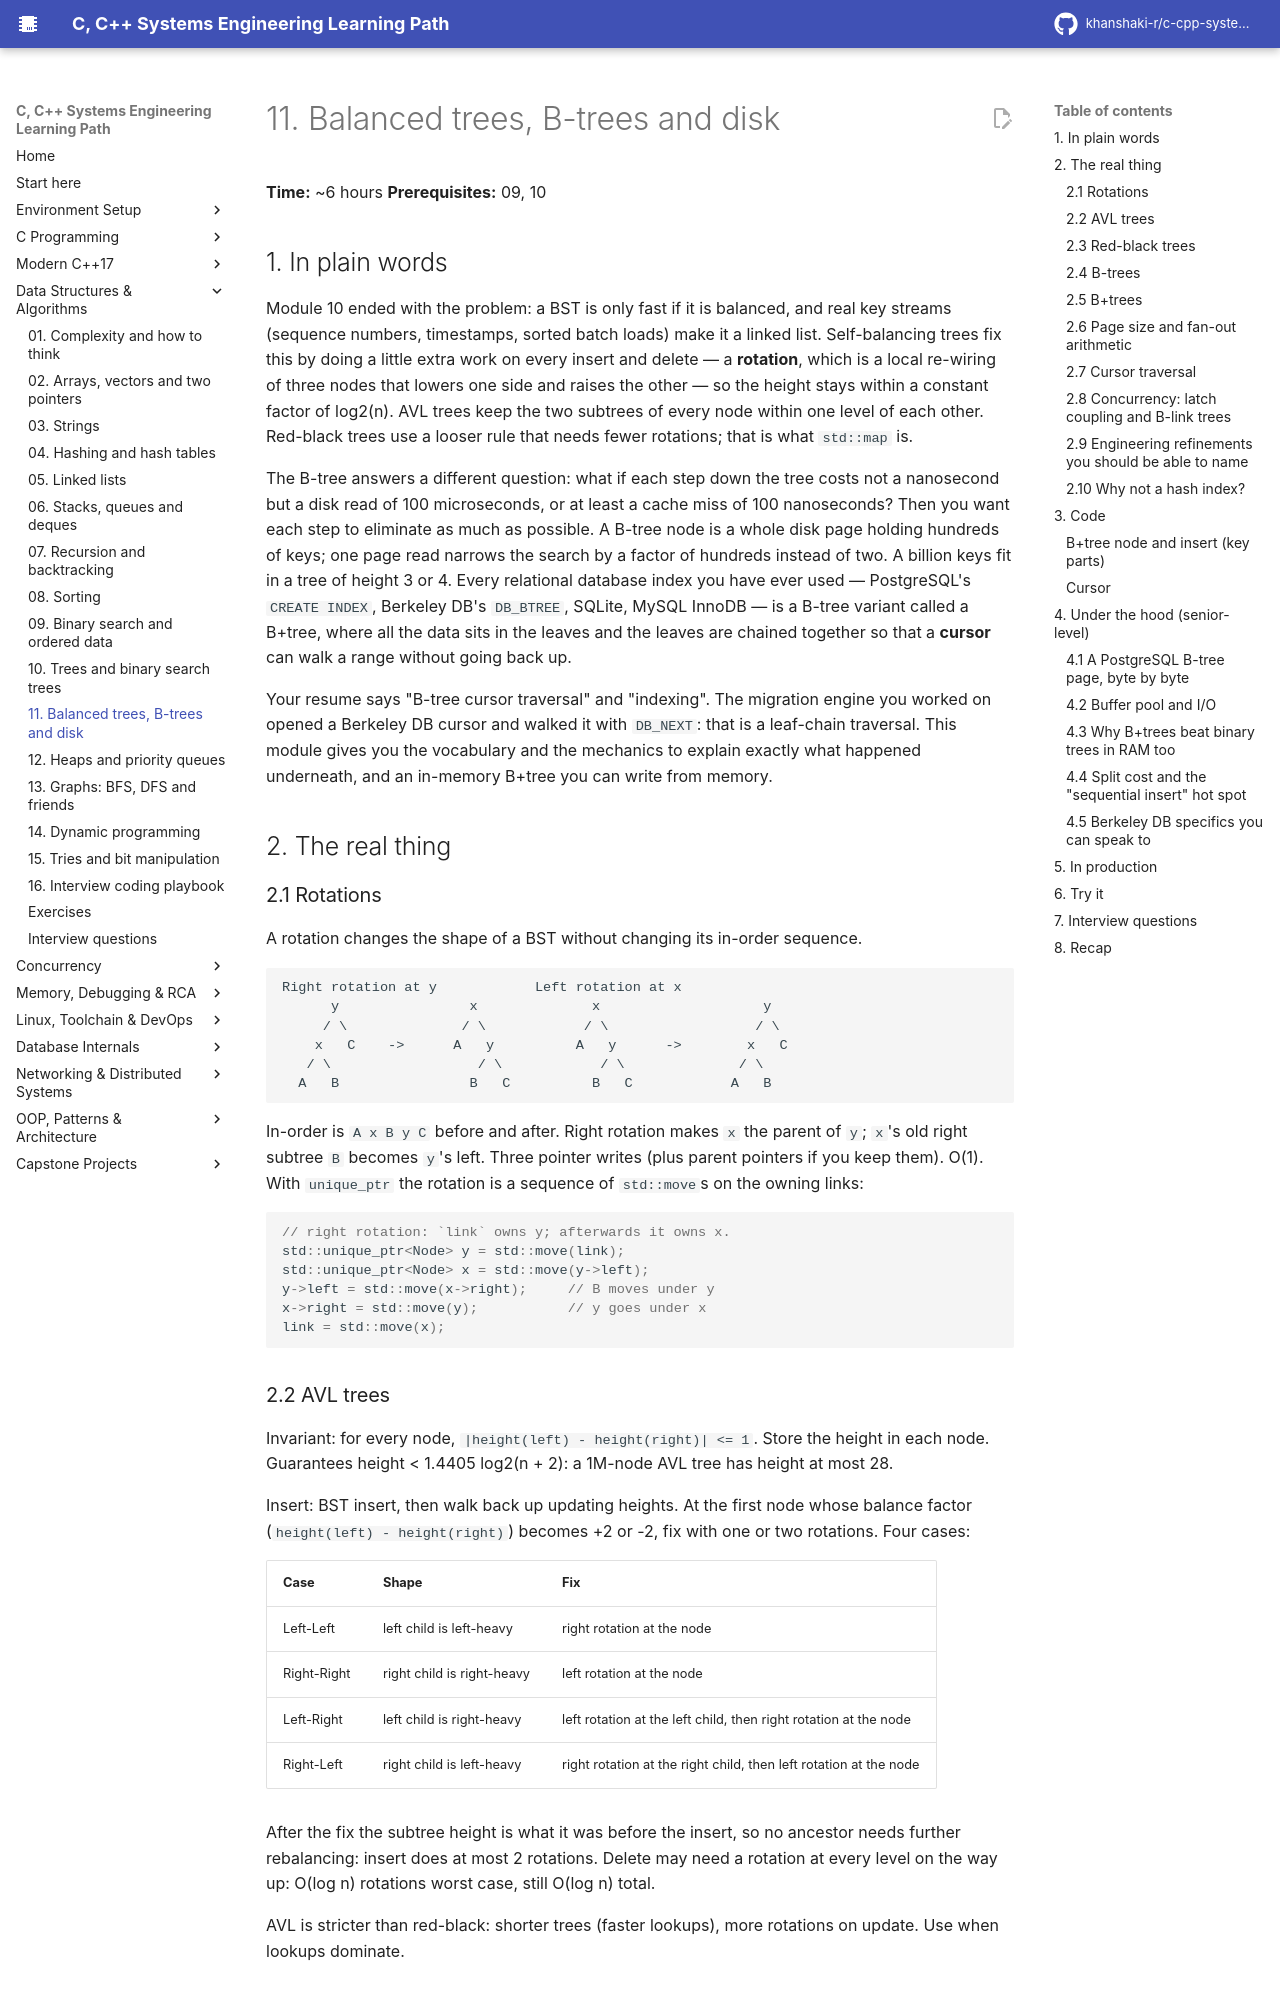

repository: khanshaki-r/c-cpp-systems-learning-path · page: 03_Data_Structures_Algorithms/11_balanced_trees_btree_and_disk/index.html · generator: mkdocs

# 11. Balanced trees, B-trees and disk

**Time:** ~6 hours   **Prerequisites:** 09, 10

## 1. In plain words

Module 10 ended with the problem: a BST is only fast if it is balanced, and real key streams
(sequence numbers, timestamps, sorted batch loads) make it a linked list. Self-balancing trees
fix this by doing a little extra work on every insert and delete — a **rotation**, which is a
local re-wiring of three nodes that lowers one side and raises the other — so the height stays
within a constant factor of log2(n). AVL trees keep the two subtrees of every node within one
level of each other. Red-black trees use a looser rule that needs fewer rotations; that is what
`std::map` is.

The B-tree answers a different question: what if each step down the tree costs not a
nanosecond but a disk read of 100 microseconds, or at least a cache miss of 100 nanoseconds?
Then you want each step to eliminate as much as possible. A B-tree node is a whole disk page
holding hundreds of keys; one page read narrows the search by a factor of hundreds instead of
two. A billion keys fit in a tree of height 3 or 4. Every relational database index you have
ever used — PostgreSQL's `CREATE INDEX`, Berkeley DB's `DB_BTREE`, SQLite, MySQL InnoDB — is a
B-tree variant called a B+tree, where all the data sits in the leaves and the leaves are chained
together so that a **cursor** can walk a range without going back up.

Your resume says "B-tree cursor traversal" and "indexing". The migration engine you worked on
opened a Berkeley DB cursor and walked it with `DB_NEXT`: that is a leaf-chain traversal. This
module gives you the vocabulary and the mechanics to explain exactly what happened underneath,
and an in-memory B+tree you can write from memory.

## 2. The real thing

### 2.1 Rotations

A rotation changes the shape of a BST without changing its in-order sequence.

```
Right rotation at y            Left rotation at x
      y                x              x                    y
     / \              / \            / \                  / \
    x   C    ->      A   y          A   y      ->        x   C
   / \                  / \            / \              / \
  A   B                B   C          B   C            A   B
```

In-order is `A x B y C` before and after. Right rotation makes `x` the parent of `y`; `x`'s old
right subtree `B` becomes `y`'s left. Three pointer writes (plus parent pointers if you keep
them). O(1). With `unique_ptr` the rotation is a sequence of `std::move`s on the owning links:

```cpp
// right rotation: `link` owns y; afterwards it owns x.
std::unique_ptr<Node> y = std::move(link);
std::unique_ptr<Node> x = std::move(y->left);
y->left = std::move(x->right);     // B moves under y
x->right = std::move(y);           // y goes under x
link = std::move(x);
```

### 2.2 AVL trees

Invariant: for every node, `|height(left) - height(right)| <= 1`. Store the height in each
node. Guarantees height < 1.4405 log2(n + 2): a 1M-node AVL tree has height at most 28.

Insert: BST insert, then walk back up updating heights. At the first node whose balance factor
(`height(left) - height(right)`) becomes +2 or -2, fix with one or two rotations. Four cases:

| Case | Shape | Fix |
|---|---|---|
| Left-Left | left child is left-heavy | right rotation at the node |
| Right-Right | right child is right-heavy | left rotation at the node |
| Left-Right | left child is right-heavy | left rotation at the left child, then right rotation at the node |
| Right-Left | right child is left-heavy | right rotation at the right child, then left rotation at the node |

After the fix the subtree height is what it was before the insert, so no ancestor needs
further rebalancing: insert does at most 2 rotations. Delete may need a rotation at every
level on the way up: O(log n) rotations worst case, still O(log n) total.

AVL is stricter than red-black: shorter trees (faster lookups), more rotations on update. Use
when lookups dominate.
